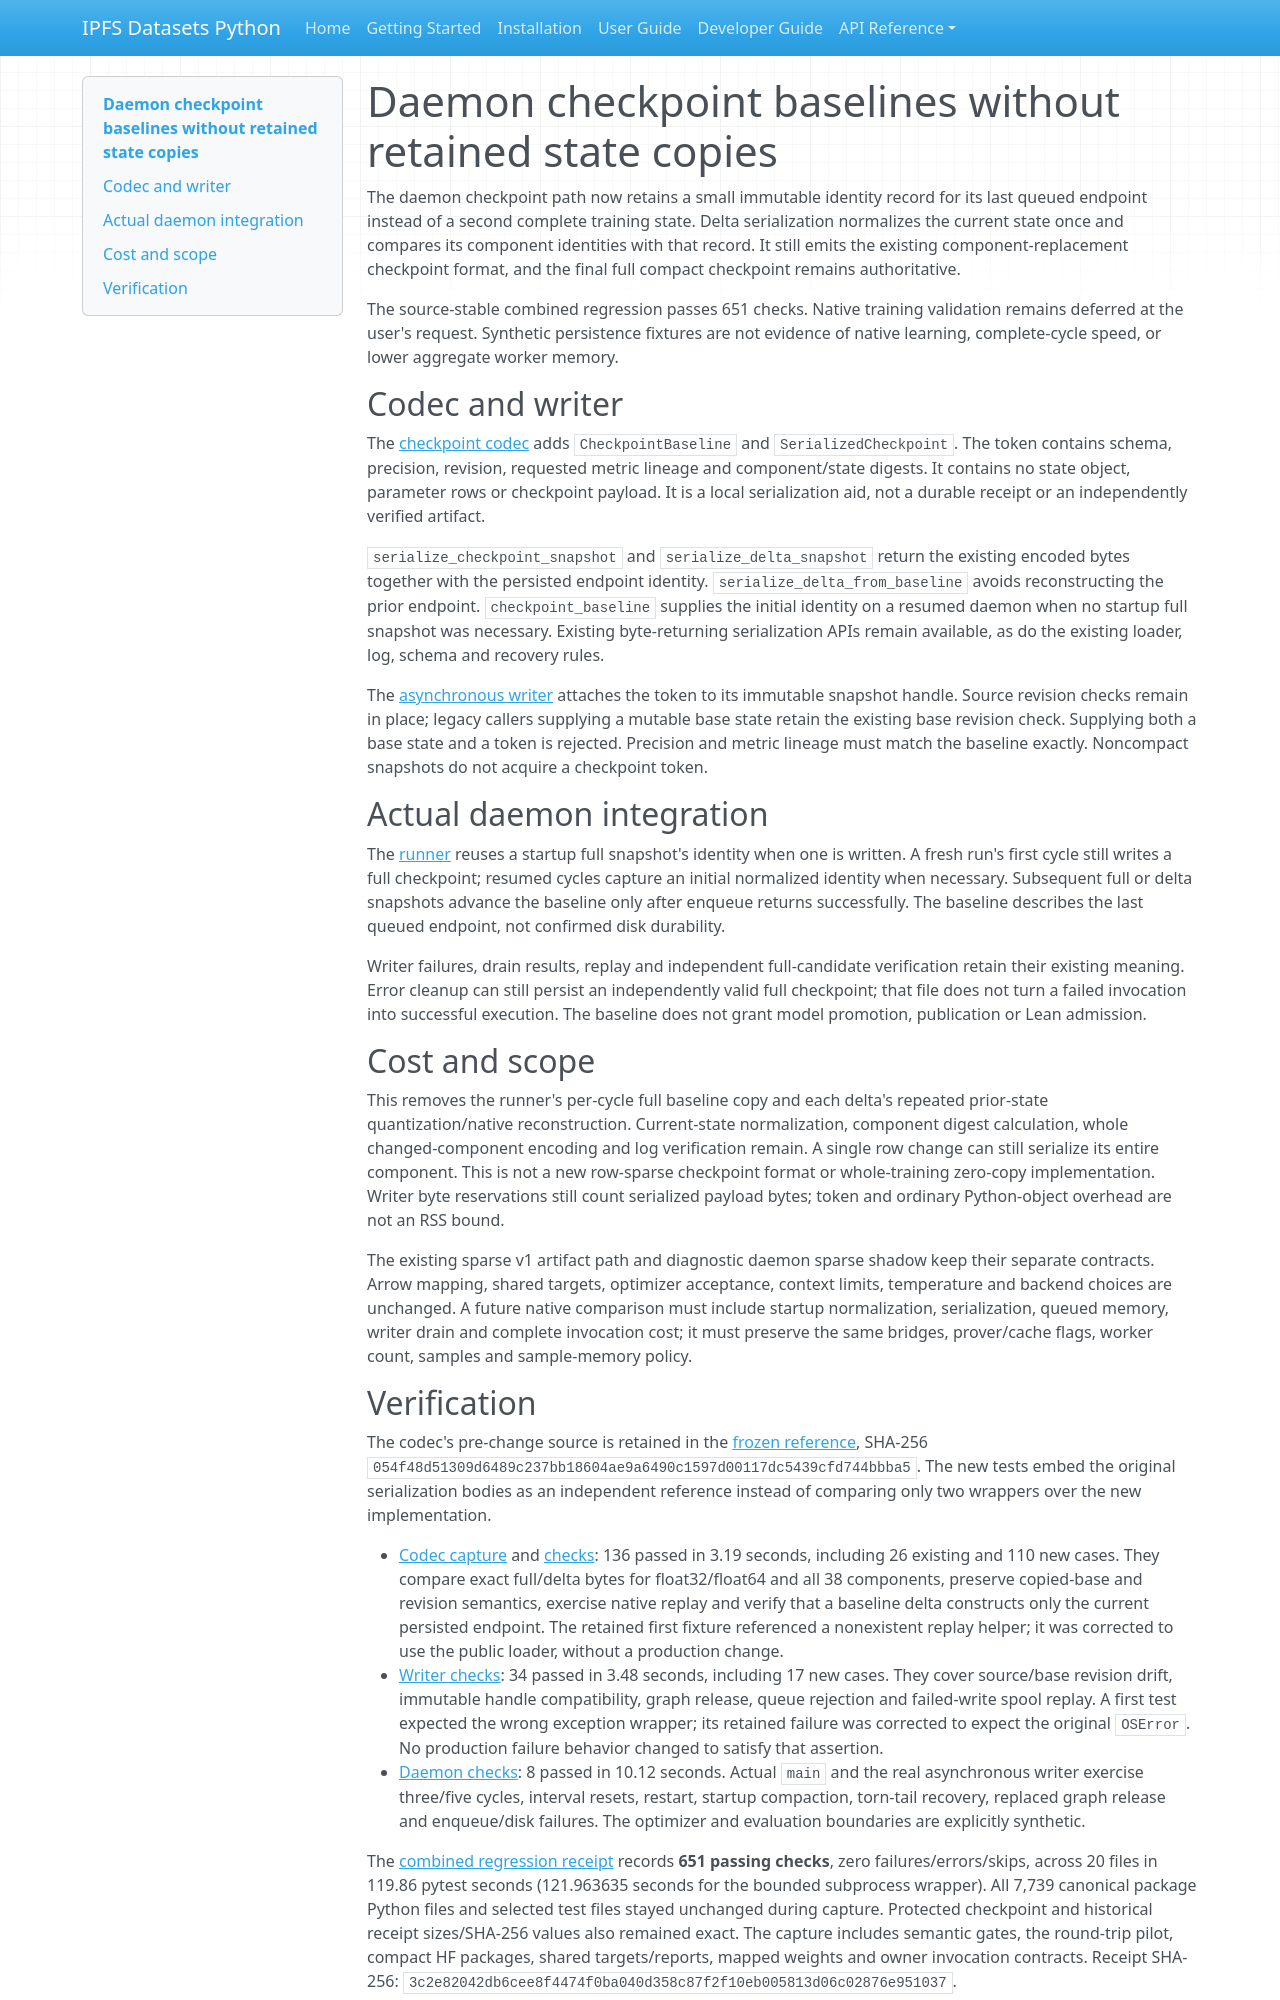

repository: endomorphosis/ipfs_datasets_py · page: implementation/reports/autoencoder_daemon_checkpoint_baselines/index.html · generator: mkdocs

# Daemon checkpoint baselines without retained state copies

The daemon checkpoint path now retains a small immutable identity record for
its last queued endpoint instead of a second complete training state. Delta
serialization normalizes the current state once and compares its component
identities with that record. It still emits the existing component-replacement
checkpoint format, and the final full compact checkpoint remains authoritative.

The source-stable combined regression passes 651 checks. Native training
validation remains deferred at the user's request. Synthetic persistence fixtures are not evidence of native
learning, complete-cycle speed, or lower aggregate worker memory.

## Codec and writer

The [checkpoint codec](../../../ipfs_datasets_py/optimizers/logic_theorem_optimizer/modal_autoencoder_checkpoint.py)
adds `CheckpointBaseline` and `SerializedCheckpoint`. The token contains schema,
precision, revision, requested metric lineage and component/state digests. It
contains no state object, parameter rows or checkpoint payload. It is a local
serialization aid, not a durable receipt or an independently verified artifact.

`serialize_checkpoint_snapshot` and `serialize_delta_snapshot` return the
existing encoded bytes together with the persisted endpoint identity.
`serialize_delta_from_baseline` avoids reconstructing the prior endpoint.
`checkpoint_baseline` supplies the initial identity on a resumed daemon when no
startup full snapshot was necessary. Existing byte-returning serialization APIs
remain available, as do the existing loader, log, schema and recovery rules.

The [asynchronous writer](../../../ipfs_datasets_py/optimizers/logic_theorem_optimizer/async_artifact_writer.py)
attaches the token to its immutable snapshot handle. Source revision checks
remain in place; legacy callers supplying a mutable base state retain the
existing base revision check. Supplying both a base state and a token is
rejected. Precision and metric lineage must match the baseline exactly.
Noncompact snapshots do not acquire a checkpoint token.

## Actual daemon integration

The [runner](../../../ipfs_datasets_py/optimizers/logic_theorem_optimizer/uscode_modal_daemon_runner.py)
reuses a startup full snapshot's identity when one is written. A fresh run's
first cycle still writes a full checkpoint; resumed cycles capture an initial
normalized identity when necessary. Subsequent full or delta snapshots advance
the baseline only after enqueue returns successfully. The baseline describes
the last queued endpoint, not confirmed disk durability.

Writer failures, drain results, replay and independent full-candidate
verification retain their existing meaning. Error cleanup can still persist
an independently valid full checkpoint; that file does not turn a failed
invocation into successful execution. The baseline does not grant model
promotion, publication or Lean admission.

## Cost and scope

This removes the runner's per-cycle full baseline copy and each delta's repeated
prior-state quantization/native reconstruction. Current-state normalization,
component digest calculation, whole changed-component encoding and log
verification remain. A single row change can still serialize its entire
component. This is not a new row-sparse checkpoint format or whole-training
zero-copy implementation. Writer byte reservations still count serialized
payload bytes; token and ordinary Python-object overhead are not an RSS bound.

The existing sparse v1 artifact path and diagnostic daemon sparse shadow keep
their separate contracts. Arrow mapping, shared targets, optimizer acceptance,
context limits, temperature and backend choices are unchanged. A future native
comparison must include startup normalization, serialization, queued memory,
writer drain and complete invocation cost; it must preserve the same bridges,
prover/cache flags, worker count, samples and sample-memory policy.
